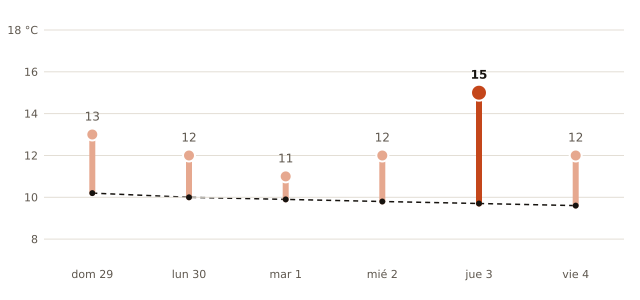

Source data for this figure (header and first rows):
fecha, máxima_prevista_C, máxima_normal_1991_2020_C
2026-11-29, 13, 10.2
2026-11-30, 12, 10.0
2026-12-01, 11, 9.9
2026-12-02, 12, 9.8
2026-12-03, 15, 9.7
2026-12-04, 12, 9.6
